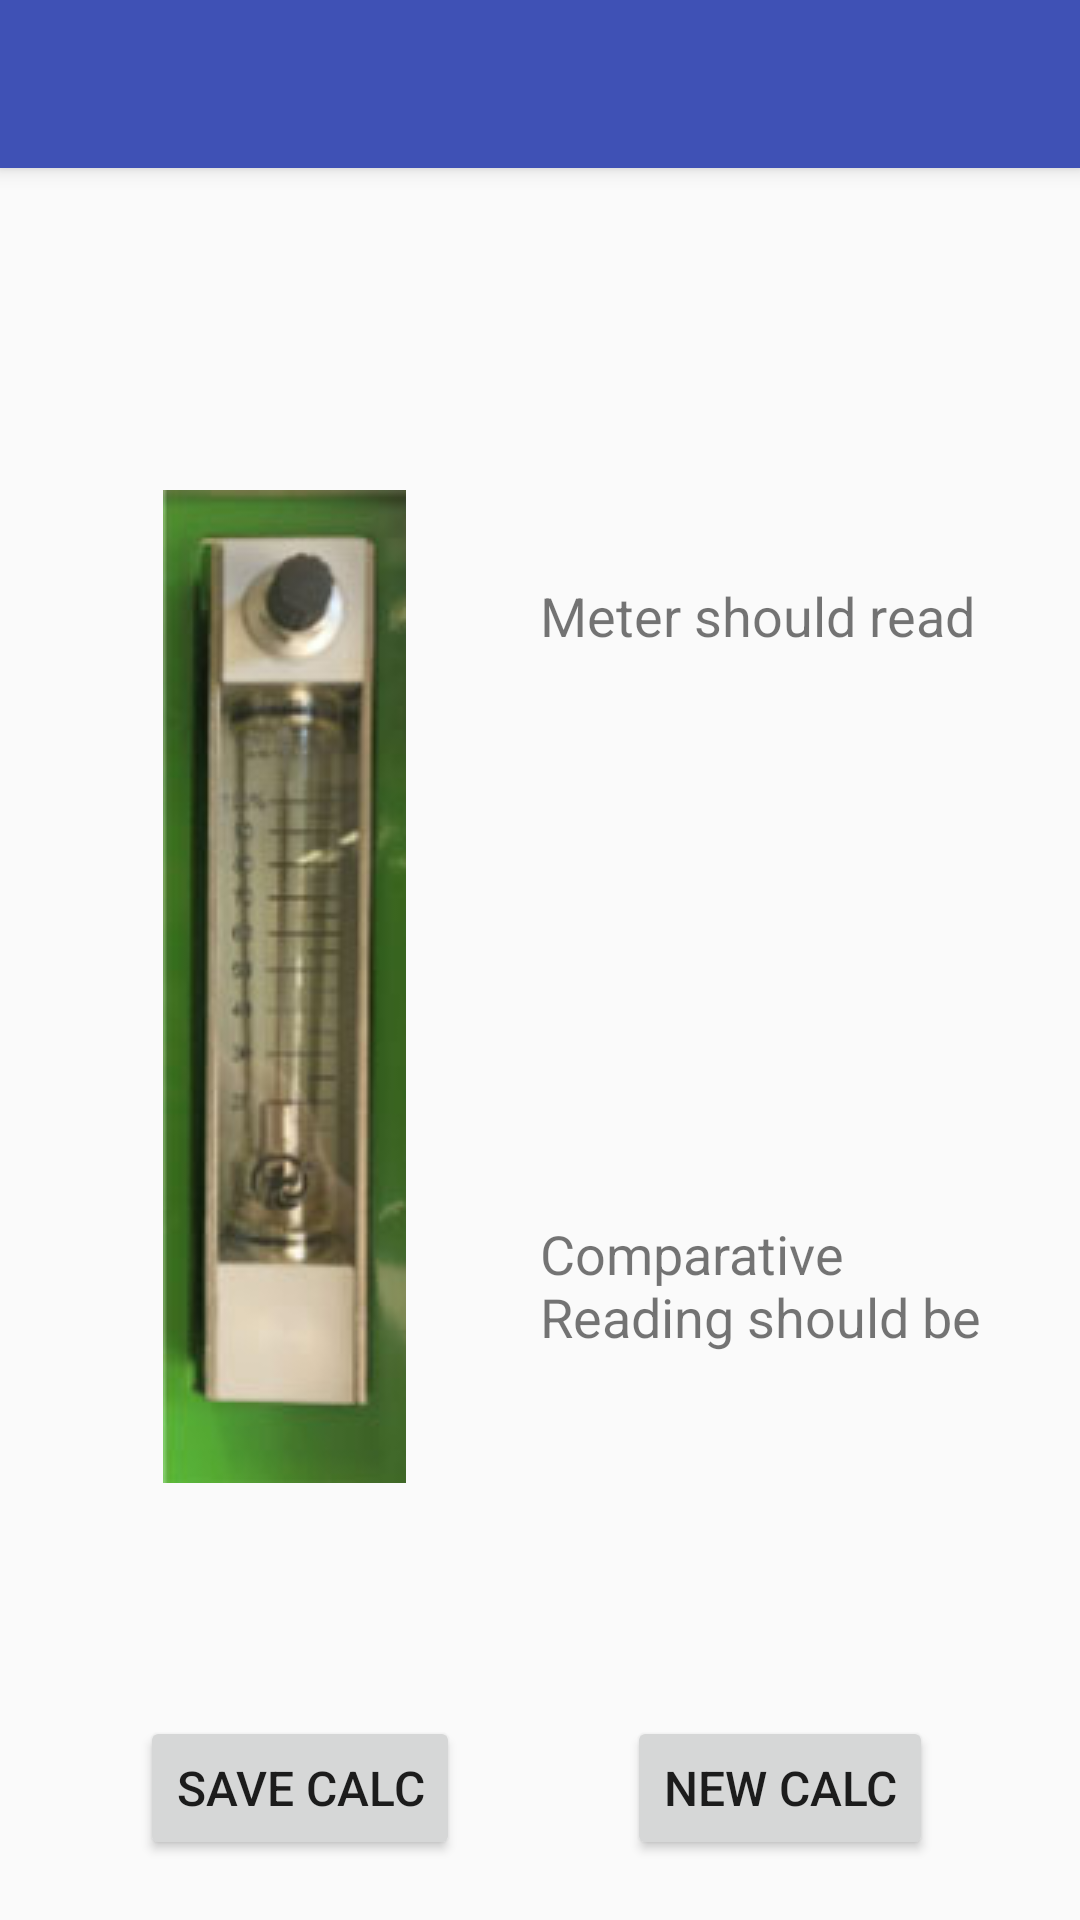

This screen was rendered from an Android layout file. Write that file and the resources it references.
<!-- AndroidManifest.xml: activity theme AppTheme.NoActionBar -->
<!-- res/layout/activity_calc.xml -->
<?xml version="1.0" encoding="utf-8"?>

<android.support.design.widget.CoordinatorLayout xmlns:android="http://schemas.android.com/apk/res/android"
    xmlns:app="http://schemas.android.com/apk/res-auto"
    xmlns:tools="http://schemas.android.com/tools"
    android:layout_width="match_parent"
    android:layout_height="match_parent"
    tools:context="com.poseidon.com.calculation.ui.CalcActivity">

    <android.support.design.widget.AppBarLayout
        android:layout_width="match_parent"
        android:layout_height="wrap_content"
        android:theme="@style/AppTheme.AppBarOverlay">

        <android.support.v7.widget.Toolbar
            android:id="@+id/toolbar"
            android:layout_width="match_parent"
            android:layout_height="?attr/actionBarSize"
            android:background="?attr/colorPrimary"
            app:popupTheme="@style/AppTheme.PopupOverlay" />

    </android.support.design.widget.AppBarLayout>

    <include layout="@layout/content_calc" />

</android.support.design.widget.CoordinatorLayout>
<!-- res/layout/content_calc.xml (included above) -->
<?xml version="1.0" encoding="utf-8"?>

<android.support.constraint.ConstraintLayout xmlns:android="http://schemas.android.com/apk/res/android"
    xmlns:app="http://schemas.android.com/apk/res-auto"
    xmlns:tools="http://schemas.android.com/tools"
    android:layout_width="match_parent"
    android:layout_height="match_parent"
    app:layout_behavior="@string/appbar_scrolling_view_behavior"
    tools:context="com.poseidon.com.calculation.ui.CalcActivity"
    tools:showIn="@layout/activity_calc">

    <RelativeLayout
        android:layout_width="match_parent"
        android:layout_height="match_parent"
        android:orientation="vertical">

        <LinearLayout
            android:id="@+id/llBottom"
            android:layout_width="match_parent"
            android:layout_height="wrap_content"
            android:layout_alignParentBottom="true"
            android:layout_margin="@dimen/marigin_calc_button"
            android:orientation="horizontal">

            <LinearLayout
                android:layout_width="0dp"
                android:layout_height="wrap_content"
                android:layout_gravity="center_vertical"
                android:gravity="center"
                android:layout_weight="1">

                <Button
                    android:id="@+id/btnSave"
                    android:layout_width="wrap_content"
                    android:layout_height="wrap_content"
                    android:textSize="@dimen/textsize_needsome_button"
                    android:text="@string/save_calc"/>

            </LinearLayout>

            <LinearLayout
                android:layout_width="0dp"
                android:layout_height="wrap_content"
                android:layout_gravity="center_vertical"
                android:gravity="center"
                android:layout_weight="1">

                <Button
                    android:id="@+id/btnNew"
                    android:layout_width="wrap_content"
                    android:layout_height="wrap_content"
                    android:textSize="@dimen/textsize_needsome_button"
                    android:text="@string/new_calc"/>

            </LinearLayout>

        </LinearLayout>


        <LinearLayout
            android:layout_above="@id/llBottom"
            android:layout_width="match_parent"
            android:layout_height="match_parent"
            android:layout_marginTop="@dimen/marigin_calc_top"
            android:layout_marginLeft="@dimen/marigin_calc_left"
            android:layout_marginRight="@dimen/marigin_calc_left"
            android:layout_weight="3"
            android:orientation="horizontal">

            <LinearLayout
                android:layout_width="0dp"
                android:layout_height="match_parent"
                android:layout_gravity="center_vertical"
                android:gravity="center"
                android:layout_weight="1">

                <ImageView
                    android:layout_width="wrap_content"
                    android:layout_height="wrap_content"
                    android:src="@drawable/airflow"
                    android:textSize="@dimen/textsize_needsome_button"
                    android:text="@string/save_calc"/>

            </LinearLayout>

            <LinearLayout
                android:layout_width="0dp"
                android:layout_height="match_parent"
                android:layout_gravity="center_vertical"
                android:gravity="center"
                android:layout_weight="1"
                android:orientation="vertical">

                <LinearLayout
                    android:layout_width="match_parent"
                    android:layout_height="0dp"
                    android:layout_gravity="center_vertical"
                    android:gravity="center"
                    android:layout_weight="1"
                    android:orientation="vertical">

                    <TextView
                        android:layout_width="match_parent"
                        android:layout_height="wrap_content"
                        android:textSize="@dimen/textsize_calc_item"
                        android:text="@string/calc_meter" />

                    <TextView
                        android:id="@+id/tvMeter"
                        android:layout_width="match_parent"
                        android:layout_height="wrap_content"
                        android:textSize="@dimen/textsize_calc_item"
                        android:text="" />

                </LinearLayout>

                <LinearLayout
                    android:layout_width="match_parent"
                    android:layout_height="0dp"
                    android:layout_gravity="center_vertical"
                    android:gravity="center"
                    android:layout_weight="1"
                    android:orientation="vertical">

                    <TextView
                        android:layout_width="match_parent"
                        android:layout_height="wrap_content"
                        android:textSize="@dimen/textsize_calc_item"
                        android:text="@string/calc_comparative" />

                    <TextView
                        android:id="@+id/tvComparativeReading"
                        android:layout_width="match_parent"
                        android:layout_height="wrap_content"
                        android:textSize="@dimen/textsize_calc_item"
                        android:text="" />

                </LinearLayout>

            </LinearLayout>

        </LinearLayout>



    </RelativeLayout>

</android.support.constraint.ConstraintLayout>
<!-- resources referenced by this layout -->
<resources>
  <dimen name="marigin_calc_button">20dp</dimen>
  <dimen name="marigin_calc_left">10dp</dimen>
  <dimen name="marigin_calc_top">50dp</dimen>
  <dimen name="textsize_calc_item">18sp</dimen>
  <dimen name="textsize_needsome_button">16sp</dimen>
  <!-- drawable airflow: jpg bitmap (drawable, 21397 bytes) -->
  <string name="calc_comparative">Comparative Reading should be </string>
  <string name="calc_meter">Meter should read </string>
  <string name="new_calc">New Calc</string>
  <string name="save_calc">Save Calc</string>
  <style name="AppTheme.AppBarOverlay" parent="ThemeOverlay.AppCompat.Dark.ActionBar" />
  <style name="AppTheme.PopupOverlay" parent="ThemeOverlay.AppCompat.Light" />
  <style name="AppTheme.NoActionBar">
          <item name="windowActionBar">false</item>
          <item name="windowNoTitle">true</item>
      </style>
</resources>
